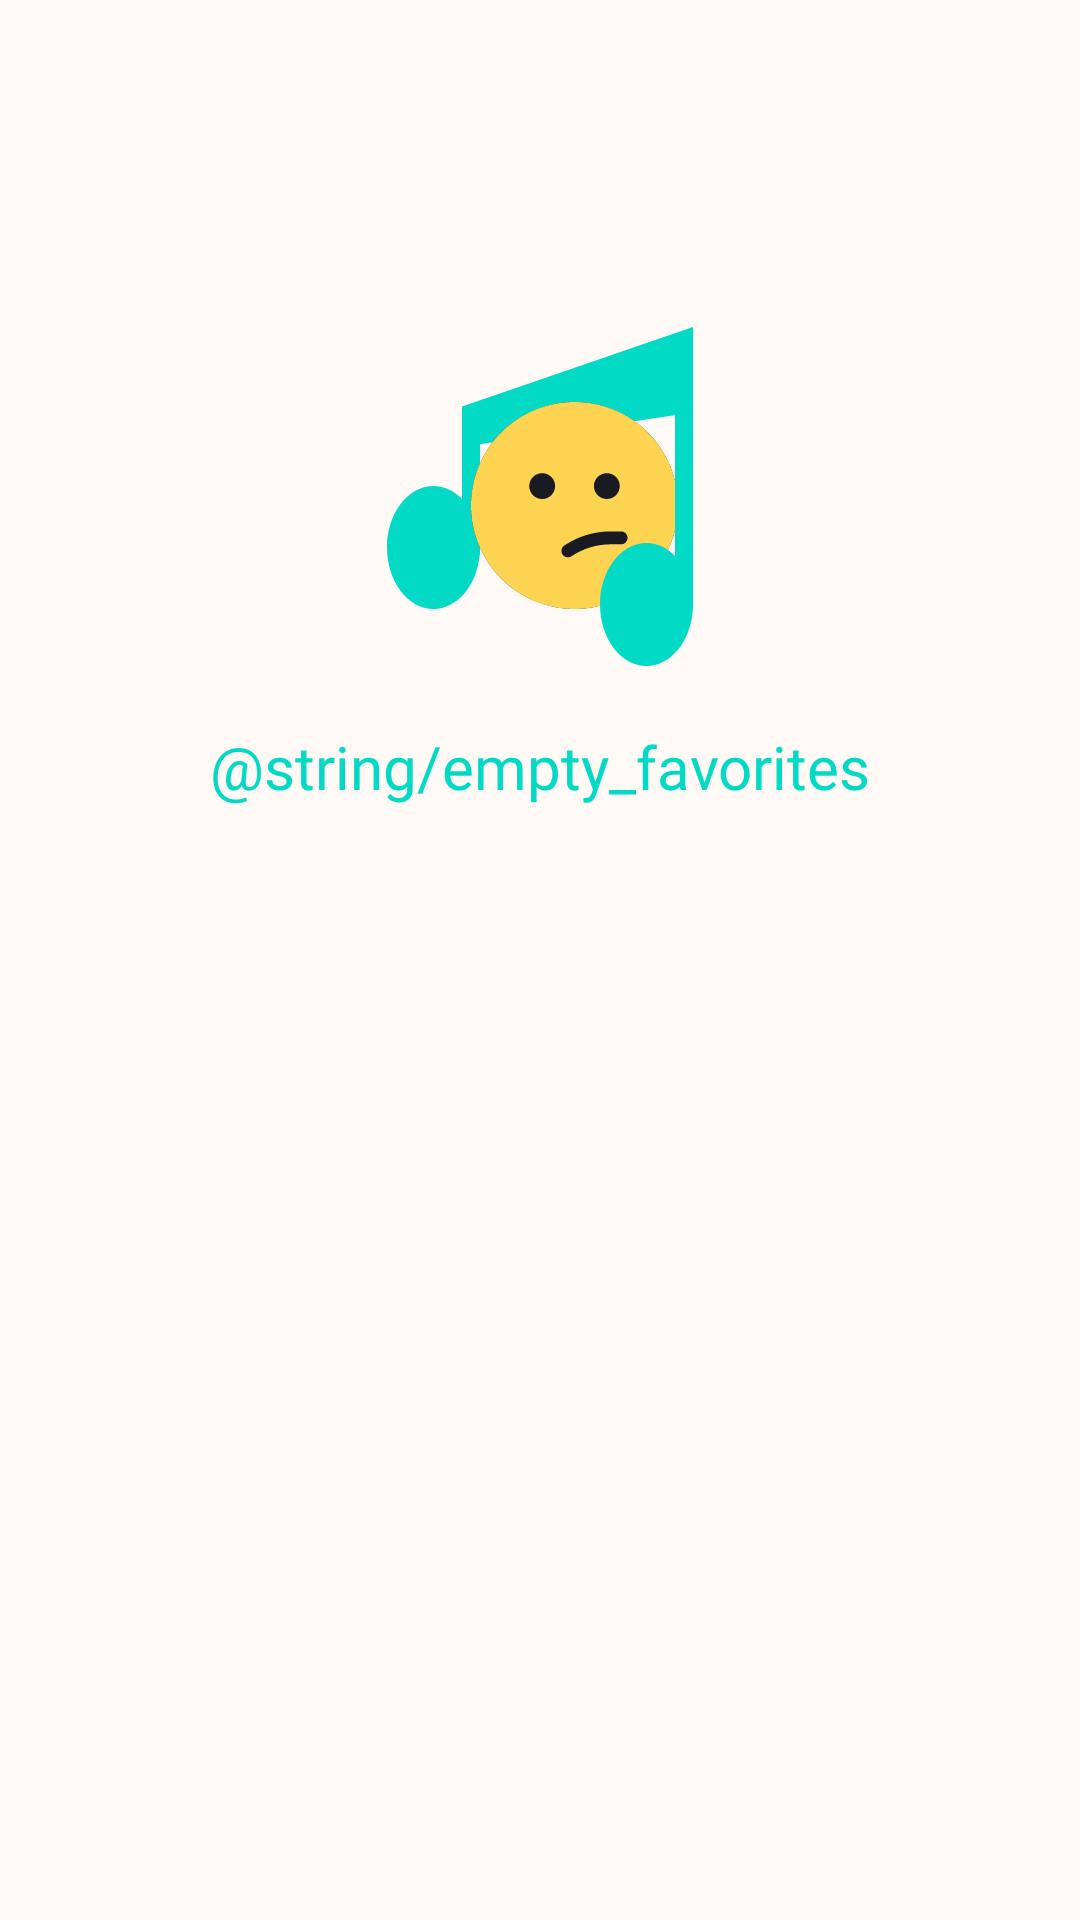

The Android layout XML behind this screen, and the referenced resources:
<!-- AndroidManifest.xml: application theme Base.Theme.DotListWhite -->
<!-- res/layout/fragment_favorites.xml -->
<?xml version="1.0" encoding="utf-8"?>
<LinearLayout xmlns:android="http://schemas.android.com/apk/res/android"
    xmlns:tools="http://schemas.android.com/tools"
    xmlns:app="http://schemas.android.com/apk/res-auto"
    android:id="@+id/favoritesFragment"
    android:layout_width="match_parent"
    android:layout_height="match_parent"
    android:orientation="vertical"
    tools:context=".mediateca.ui.fragments.FavoritesFragment">

    <FrameLayout
        android:layout_width="match_parent"
        android:layout_height="match_parent">

        <ImageView
            android:id="@+id/emptyImage"
            android:layout_width="wrap_content"
            android:layout_height="wrap_content"
            android:layout_gravity="center_horizontal"
            android:layout_marginTop="106dp"
            tools:ignore="contentDescription"
            android:src="@drawable/ic_nothing_found" />

        <TextView
            android:id="@+id/emptyTextView"
            android:layout_width="match_parent"
            android:layout_height="wrap_content"
            android:gravity="center_horizontal"
            android:layout_marginHorizontal="24dp"
            android:layout_marginTop="242dp"
            android:text="@string/empty_favorites"
            android:fontFamily="@font/ys_display_medium"
            android:textFontWeight="400"
            android:textSize="20sp"
            android:textColor="?attr/colorAccent" />

        <androidx.recyclerview.widget.RecyclerView
            android:id="@+id/rvFavoritesTracks"
            android:layout_width="match_parent"
            android:layout_height="wrap_content"
            android:orientation="vertical"
            app:layoutManager="androidx.recyclerview.widget.LinearLayoutManager" />

    </FrameLayout>

</LinearLayout>
<!-- resources referenced by this layout -->
<resources>
  <!-- drawable ic_nothing_found: vector/xml drawable (drawable-anydpi, 2306 chars, omitted) -->
  <style name="Base.Theme.DotListWhite" parent="Base.Theme.DotList">
          <item name="android:colorBackground">@color/light_background</item>
          <item name="colorBar">@color/light_color_bar</item>                     
          <item name="colorBackground">?attr/android:colorBackground</item>       
          <item name="colorMainText">@color/black</item>                          
          <item name="colorEye">@color/dark_color_bar</item>
          <item name="colorBarAccent">@color/light_color_bar_accent</item>
          <item name="enableEditText">@color/white</item>
          <item name="colorIcon">@color/blue_icon</item>
          <item name="colorBarAlpha">@color/light_color_bar_alpha</item>
  
          <item name="android:windowLightStatusBar">true</item>                   
      </style>
  <style name="Base.Theme.DotList" parent="Theme.MaterialComponents.DayNight.NoActionBar">
          <item name="colorPrimaryDark">@color/black</item>
          <item name="colorBarText">@color/white</item>                  
          <item name="colorShadow">@color/shadowColor</item>
          <item name="colorYellowIcon">@color/yellow_dir</item>          
      </style>
  <color name="light_background">#fffaf5</color>
  <color name="light_color_bar">#3a689a</color>
  <color name="black">#FF000000</color>
  <color name="dark_color_bar">#1a2835</color>
  <color name="light_color_bar_accent">#2c5575</color>
  <color name="white">#FFFFFFFF</color>
  <color name="blue_icon">#00B1FF</color>
  <color name="light_color_bar_alpha">#663a689a</color>
  <color name="shadowColor">#14000000</color>
  <color name="yellow_dir">#eabf11</color>
</resources>
